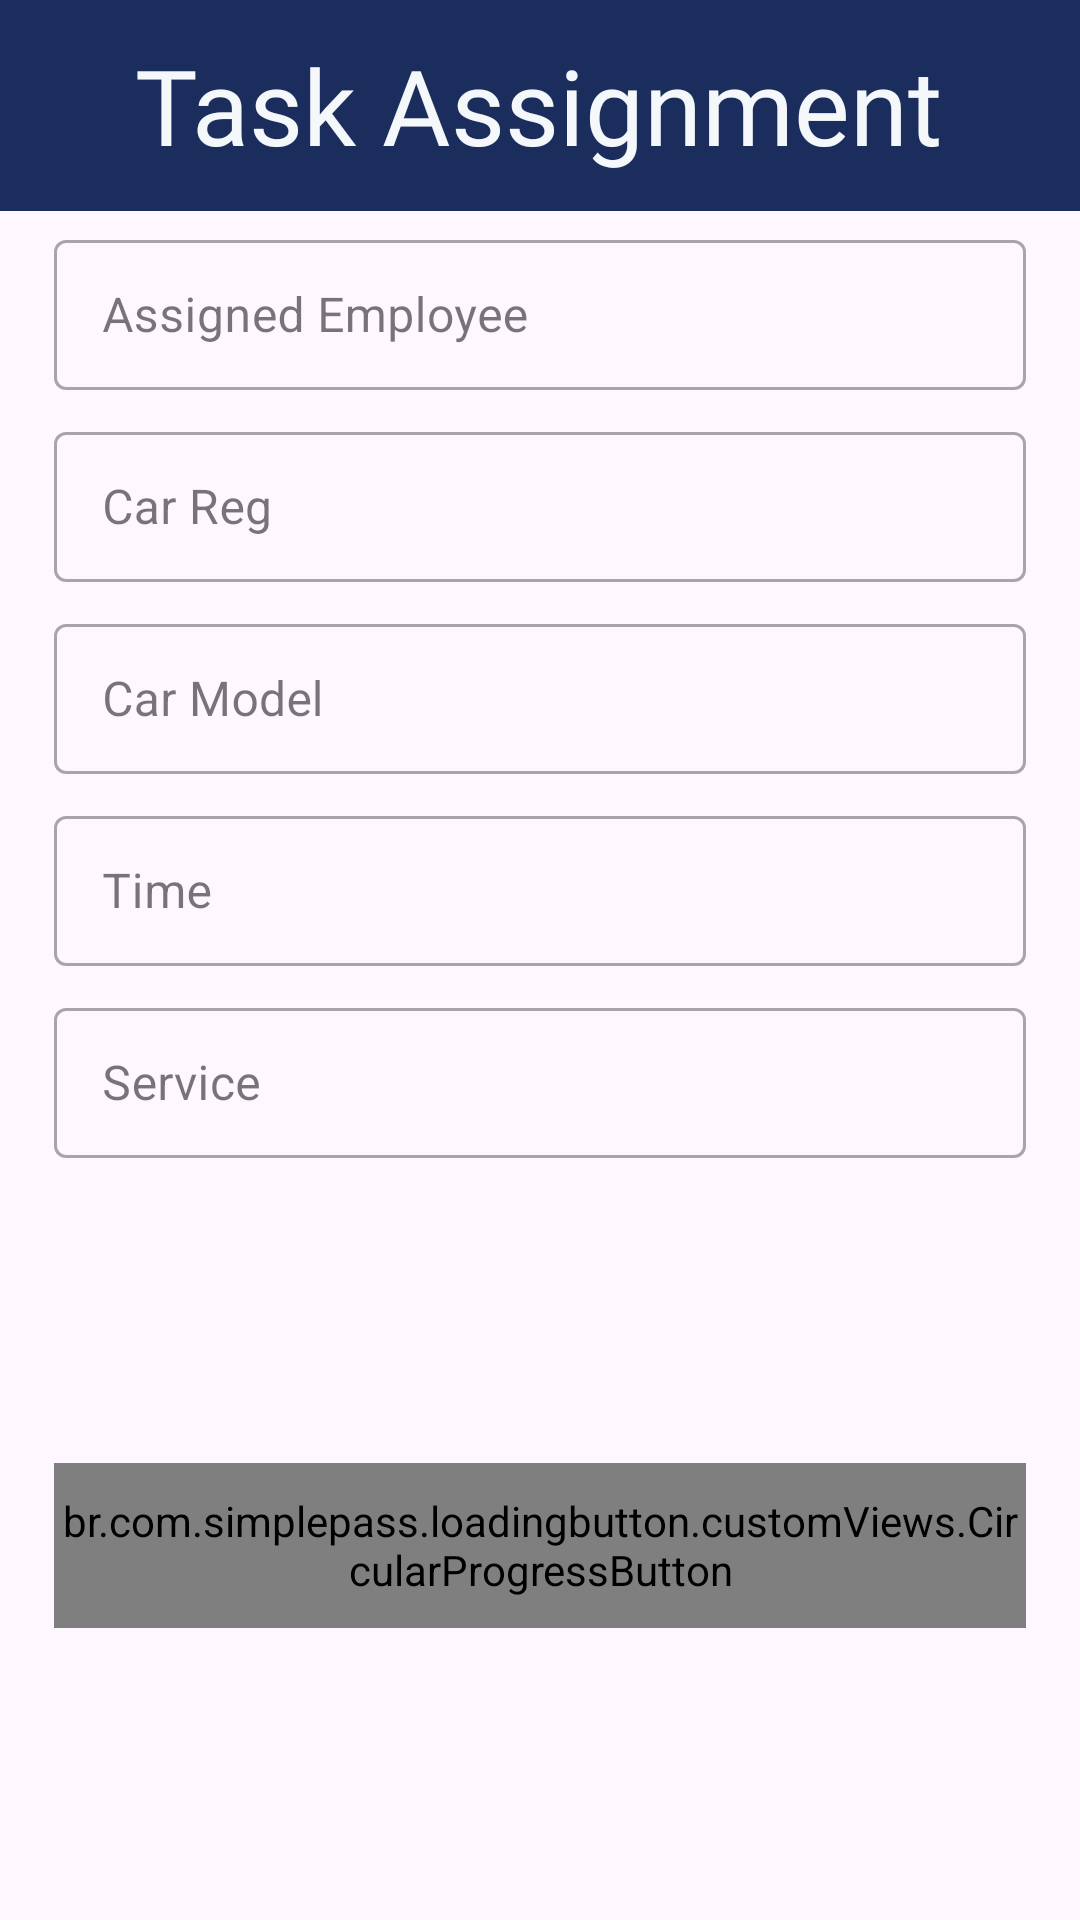

Android layout source for this screen:
<!-- AndroidManifest.xml: application theme Theme.XpressApp -->
<!-- res/layout/fragment_task_assignment.xml -->
<?xml version="1.0" encoding="utf-8"?>
<androidx.constraintlayout.widget.ConstraintLayout xmlns:android="http://schemas.android.com/apk/res/android"
    xmlns:app="http://schemas.android.com/apk/res-auto"
    xmlns:tools="http://schemas.android.com/tools"
    android:layout_width="match_parent"
    android:layout_height="match_parent"
    tools:context=".admin.fragments.TaskAssignmentFragment">

    <Toolbar
        android:layout_width="match_parent"
        android:layout_height="0dp"
        android:background="@color/g_blue"
        android:title="@string/task"
        android:titleMarginStart="45dp"
        android:titleTextAppearance="@style/h4"
        android:titleTextColor="@color/g_white"
        app:layout_constraintBottom_toBottomOf="@id/guidelineMrgTop"
        app:layout_constraintEnd_toEndOf="parent"
        app:layout_constraintStart_toStartOf="parent"
        app:layout_constraintTop_toTopOf="parent" />

    <com.google.android.material.textfield.TextInputLayout
        style="@style/Widget.MaterialComponents.TextInputLayout.OutlinedBox.Dense"
        android:layout_width="0dp"
        android:layout_height="wrap_content"
        app:layout_constraintStart_toStartOf="@id/guidelineMrgStart"
        app:layout_constraintEnd_toEndOf="@id/guidelineMrgEnd"
        app:layout_constraintTop_toBottomOf="@id/guidelineMrgTop"
        app:layout_constraintBottom_toBottomOf="@id/guidelineBottomName">

        <TextView
            android:layout_width="0dp"
            android:layout_height="0dp"
            android:labelFor="@+id/employeeName"
            android:text="@string/name"/>

        <androidx.appcompat.widget.AppCompatEditText
            android:id="@+id/employeeName"
            android:layout_width="match_parent"
            android:layout_height="50dp"
            android:hint="@string/name"
            android:textColor="@color/black"
            android:textColorHighlight="#32addf"
            android:textColorHint="#546E7A"
            android:label="@string/name"
            tools:ignore="VisualLintTextFieldSize" />

    </com.google.android.material.textfield.TextInputLayout>

    <com.google.android.material.textfield.TextInputLayout
        style="@style/Widget.MaterialComponents.TextInputLayout.OutlinedBox.Dense"
        android:layout_width="0dp"
        android:layout_height="wrap_content"
        app:layout_constraintStart_toStartOf="@id/guidelineMrgStart"
        app:layout_constraintEnd_toEndOf="@id/guidelineMrgEnd"
        app:layout_constraintTop_toBottomOf="@id/guidelineBottomName"
        app:layout_constraintBottom_toBottomOf="@id/guidelineBottomCarReg">

        <TextView
            android:layout_width="0dp"
            android:layout_height="0dp"
            android:labelFor="@+id/employeeCarReg"
            android:text="@string/carReg"/>

        <androidx.appcompat.widget.AppCompatEditText
            android:id="@+id/employeeCarReg"
            android:layout_width="match_parent"
            android:layout_height="50dp"
            android:hint="@string/carReg"
            android:textColor="@color/black"
            android:textColorHighlight="#32addf"
            android:textColorHint="#546E7A"
            android:label="@string/carReg"
            tools:ignore="VisualLintTextFieldSize" />

    </com.google.android.material.textfield.TextInputLayout>

    <com.google.android.material.textfield.TextInputLayout
        style="@style/Widget.MaterialComponents.TextInputLayout.OutlinedBox.Dense"
        android:layout_width="0dp"
        android:layout_height="wrap_content"
        app:layout_constraintStart_toStartOf="@id/guidelineMrgStart"
        app:layout_constraintEnd_toEndOf="@id/guidelineMrgEnd"
        app:layout_constraintTop_toBottomOf="@id/guidelineBottomCarReg"
        app:layout_constraintBottom_toBottomOf="@id/guidelineBottomCarModel">

        <TextView
            android:layout_width="0dp"
            android:layout_height="0dp"
            android:labelFor="@+id/employeeCarModel"
            android:text="@string/carModel"/>

        <androidx.appcompat.widget.AppCompatEditText
            android:id="@+id/employeeCarModel"
            android:layout_width="match_parent"
            android:layout_height="50dp"
            android:hint="@string/carModel"
            android:textColor="@color/black"
            android:textColorHighlight="#32addf"
            android:textColorHint="#546E7A"
            android:label="@string/carModel"
            tools:ignore="VisualLintTextFieldSize" />

    </com.google.android.material.textfield.TextInputLayout>

    <com.google.android.material.textfield.TextInputLayout
        style="@style/Widget.MaterialComponents.TextInputLayout.OutlinedBox.Dense"
        android:layout_width="0dp"
        android:layout_height="wrap_content"
        app:layout_constraintStart_toStartOf="@id/guidelineMrgStart"
        app:layout_constraintEnd_toEndOf="@id/guidelineMrgEnd"
        app:layout_constraintTop_toBottomOf="@id/guidelineBottomCarModel"
        app:layout_constraintBottom_toBottomOf="@id/guidelineBottomTime">

        <TextView
            android:layout_width="0dp"
            android:layout_height="0dp"
            android:labelFor="@+id/employeeTime"
            android:text="@string/time"/>

        <androidx.appcompat.widget.AppCompatEditText
            android:id="@+id/employeeTime"
            android:layout_width="match_parent"
            android:layout_height="50dp"
            android:hint="@string/time"
            android:textColor="@color/black"
            android:textColorHighlight="#32addf"
            android:textColorHint="#546E7A"
            android:label="@string/time"
            tools:ignore="VisualLintTextFieldSize" />

    </com.google.android.material.textfield.TextInputLayout>

    <com.google.android.material.textfield.TextInputLayout
        style="@style/Widget.MaterialComponents.TextInputLayout.OutlinedBox.Dense"
        android:layout_width="0dp"
        android:layout_height="wrap_content"
        app:layout_constraintStart_toStartOf="@id/guidelineMrgStart"
        app:layout_constraintEnd_toEndOf="@id/guidelineMrgEnd"
        app:layout_constraintTop_toBottomOf="@id/guidelineBottomTime"
        app:layout_constraintBottom_toBottomOf="@id/guidelineBottomService">

        <TextView
            android:layout_width="0dp"
            android:layout_height="0dp"
            android:labelFor="@+id/employeeService"
            android:text="@string/service"/>

        <androidx.appcompat.widget.AppCompatEditText
            android:id="@+id/employeeService"
            android:layout_width="match_parent"
            android:layout_height="50dp"
            android:hint="@string/service"
            android:textColor="@color/black"
            android:textColorHighlight="#32addf"
            android:textColorHint="#546E7A"
            android:label="@string/service"
            tools:ignore="VisualLintTextFieldSize" />

    </com.google.android.material.textfield.TextInputLayout>

    <br.com.simplepass.loadingbutton.customViews.CircularProgressButton
        android:id="@+id/saveTask"
        android:layout_width="0dp"
        android:layout_height="55dp"
        android:background="@drawable/blue_background"
        android:text="@string/assgT"
        android:textColor="@color/white"
        app:layout_constraintEnd_toEndOf="@id/guidelineMrgEnd"
        app:layout_constraintStart_toStartOf="@id/guidelineMrgStart"
        app:layout_constraintTop_toBottomOf="@id/guidelineBottomService"
        app:layout_constraintBottom_toBottomOf="parent"
        tools:ignore="TextContrastCheck,VisualLintButtonSize" />

    <androidx.constraintlayout.widget.Guideline
        android:id="@+id/guidelineMrgStart"
        android:layout_width="wrap_content"
        android:layout_height="wrap_content"
        android:orientation="vertical"
        app:layout_constraintGuide_percent="0.05" />

    <androidx.constraintlayout.widget.Guideline
        android:id="@+id/guidelineMrgEnd"
        android:layout_width="wrap_content"
        android:layout_height="wrap_content"
        android:orientation="vertical"
        app:layout_constraintGuide_percent="0.95" />

    <androidx.constraintlayout.widget.Guideline
        android:id="@+id/guidelineMrgTop"
        android:layout_width="wrap_content"
        android:layout_height="wrap_content"
        android:orientation="horizontal"
        app:layout_constraintGuide_percent="0.11" />

    <androidx.constraintlayout.widget.Guideline
        android:id="@+id/guidelineBottomName"
        android:layout_width="wrap_content"
        android:layout_height="wrap_content"
        android:orientation="horizontal"
        app:layout_constraintGuide_percent="0.21" />

    <androidx.constraintlayout.widget.Guideline
        android:id="@+id/guidelineBottomCarReg"
        android:layout_width="wrap_content"
        android:layout_height="wrap_content"
        android:orientation="horizontal"
        app:layout_constraintGuide_percent="0.31" />

    <androidx.constraintlayout.widget.Guideline
        android:id="@+id/guidelineBottomCarModel"
        android:layout_width="wrap_content"
        android:layout_height="wrap_content"
        android:orientation="horizontal"
        app:layout_constraintGuide_percent="0.41" />

    <androidx.constraintlayout.widget.Guideline
        android:id="@+id/guidelineBottomTime"
        android:layout_width="wrap_content"
        android:layout_height="wrap_content"
        android:orientation="horizontal"
        app:layout_constraintGuide_percent="0.51" />

    <androidx.constraintlayout.widget.Guideline
        android:id="@+id/guidelineBottomService"
        android:layout_width="wrap_content"
        android:layout_height="wrap_content"
        android:orientation="horizontal"
        app:layout_constraintGuide_percent="0.61" />

</androidx.constraintlayout.widget.ConstraintLayout>
<!-- resources referenced by this layout -->
<resources>
  <color name="black">#FF000000</color>
  <color name="g_blue">#1A2D5D</color>
  <color name="g_white">#F5F8FA</color>
  <color name="white">#FFFFFFFF</color>
  <string name="assgT">Assign Task</string>
  <string name="carModel">Car Model</string>
  <string name="carReg">Car Reg</string>
  <string name="name">Assigned Employee</string>
  <string name="service">Service</string>
  <string name="task">Task Assignment</string>
  <string name="time">Time</string>
  <style name="h4">
          <item name="android:fontFamily">@font/poppins_thin</item>
          <item name="android:textColor">@color/g_black</item>
          <item name="android:textSize">@dimen/h4TextSize</item>
      </style>
  <style name="Theme.XpressApp" parent="Base.Theme.XpressApp" />
  <color name="g_black">#171717</color>
  <dimen name="h4TextSize">35sp</dimen>
  <style name="Base.Theme.XpressApp" parent="Theme.Material3.DayNight.NoActionBar">
          
          
      </style>
</resources>
